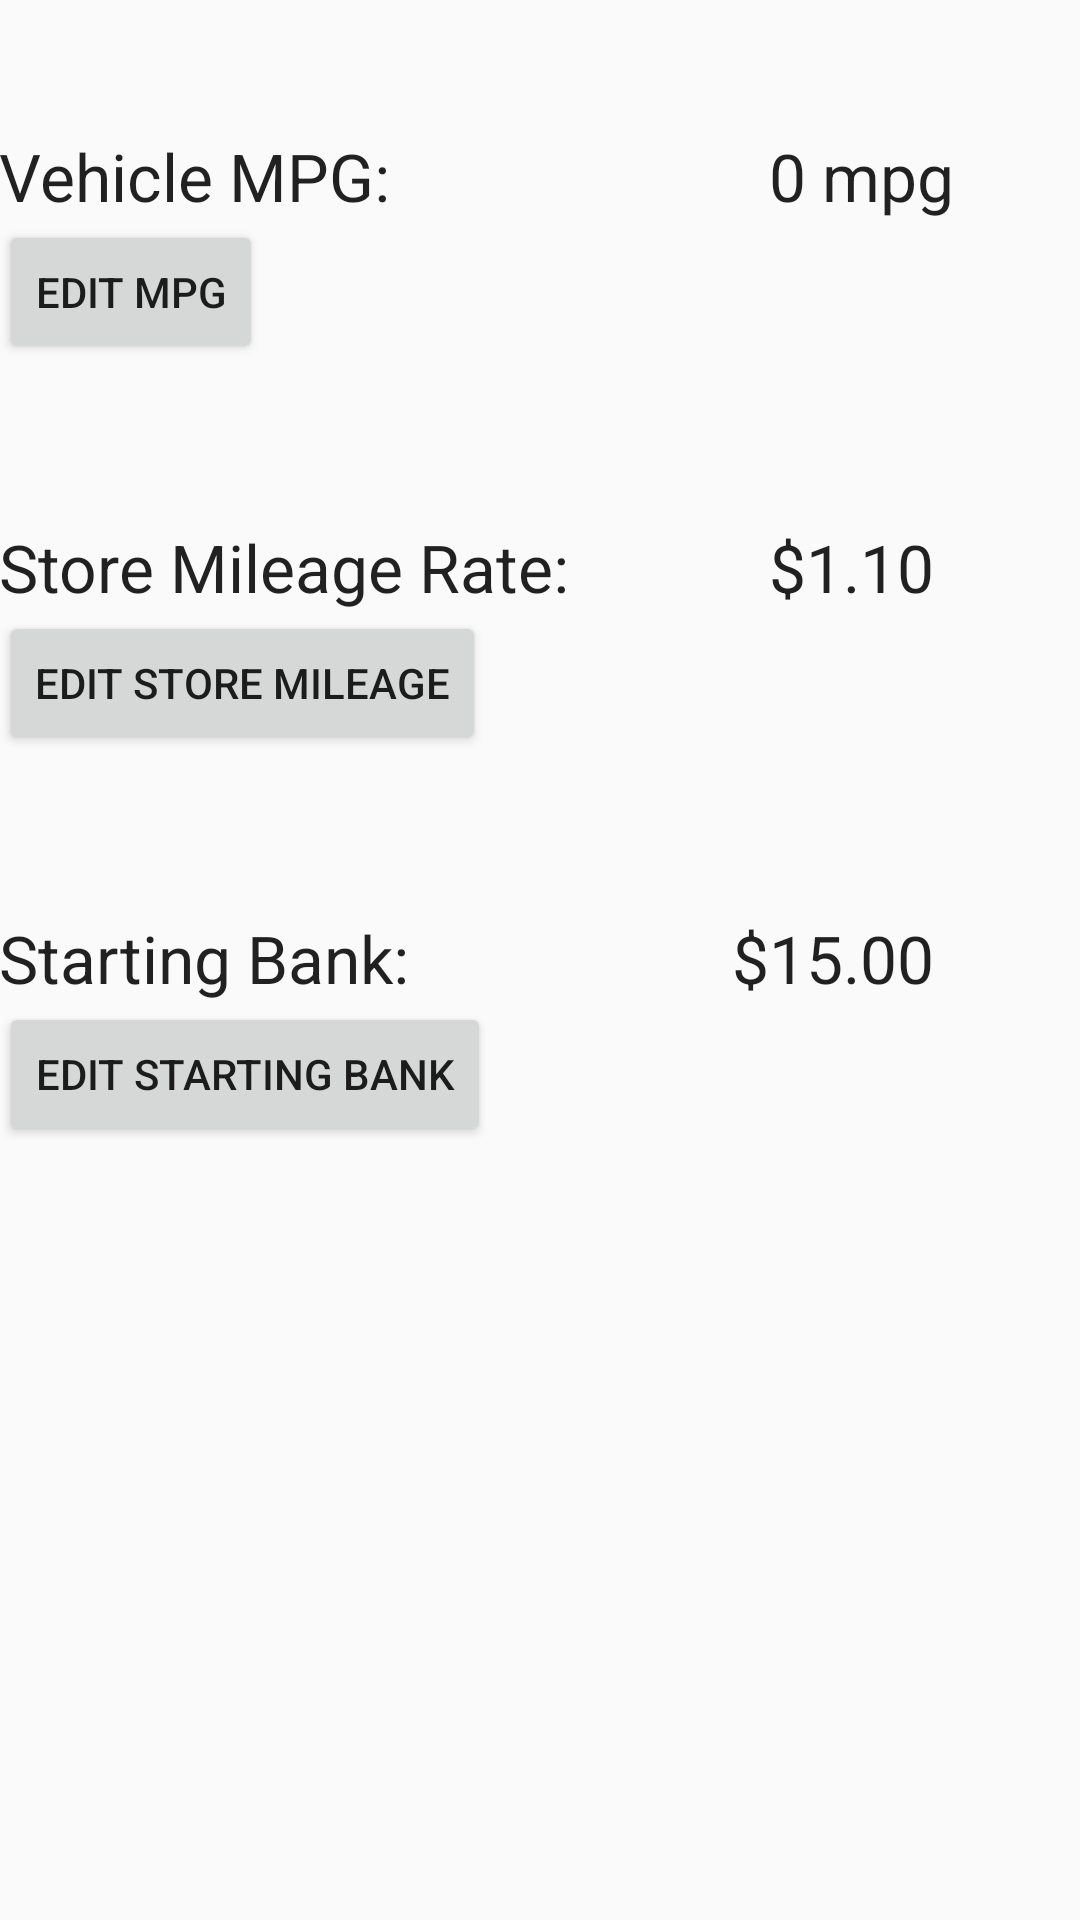

Write the Android layout XML for this screen, with the resource values it uses.
<!-- AndroidManifest.xml: application theme AppTheme -->
<!-- res/layout/activity_settings.xml -->
<?xml version="1.0" encoding="utf-8"?>

<RelativeLayout xmlns:android="http://schemas.android.com/apk/res/android"
    xmlns:tools="http://schemas.android.com/tools"
    android:layout_width="match_parent"
    android:layout_height="match_parent"
    android:paddingBottom="@dimen/activity_vertical_margin"
    android:paddingLeft="@dimen/activity_horizontal_margin"
    android:paddingRight="@dimen/activity_horizontal_margin"
    android:paddingTop="@dimen/activity_vertical_margin"
    android:screenOrientation="portrait"
    tools:context="luckong.deliverydrivertiplog.settings">

    <TextView
        android:layout_width="wrap_content"
        android:layout_height="wrap_content"
        android:textAppearance="?android:attr/textAppearanceLarge"
        android:text="Vehicle MPG: "
        android:id="@+id/vehicleMPGTitle"
        android:layout_marginTop="44dp"
        android:layout_alignParentTop="true"
        android:layout_alignParentLeft="true"
        android:layout_alignParentStart="true" />


    <Button
        style="?android:attr/buttonStyleSmall"
        android:layout_width="wrap_content"
        android:layout_height="wrap_content"
        android:text="Edit MPG"
        android:id="@+id/mpgEdit"
        android:layout_below="@+id/vehicleMPGTitle"
        android:layout_alignParentLeft="true"
        android:layout_alignParentStart="true" />

    <TextView
        android:layout_width="wrap_content"
        android:layout_height="wrap_content"
        android:textAppearance="?android:attr/textAppearanceLarge"
        android:text="0 mpg"
        android:id="@+id/vehicleMPG"
        android:layout_alignTop="@+id/vehicleMPGTitle"
        android:layout_alignLeft="@+id/storeMileage"
        android:layout_alignStart="@+id/storeMileage" />

    <TextView
        android:layout_width="wrap_content"
        android:layout_height="wrap_content"
        android:textAppearance="?android:attr/textAppearanceLarge"
        android:text="Store Mileage Rate: "
        android:id="@+id/storeMileageTitle"
        android:layout_below="@+id/mpgEdit"
        android:layout_alignParentLeft="true"
        android:layout_alignParentStart="true"
        android:layout_marginTop="53dp" />

    <TextView
        android:layout_width="wrap_content"
        android:layout_height="wrap_content"
        android:textAppearance="?android:attr/textAppearanceLarge"
        android:text="$1.10"
        android:id="@+id/storeMileage"
        android:layout_alignTop="@+id/storeMileageTitle"
        android:layout_alignParentRight="true"
        android:layout_alignParentEnd="true"
        android:layout_marginRight="49dp"
        android:layout_marginEnd="49dp" />

    <Button
        style="?android:attr/buttonStyleSmall"
        android:layout_width="wrap_content"
        android:layout_height="wrap_content"
        android:text="Edit Store Mileage"
        android:id="@+id/storeMileageEdit"
        android:layout_below="@+id/storeMileageTitle"
        android:layout_alignParentLeft="true"
        android:layout_alignParentStart="true" />

    <TextView
        android:layout_width="wrap_content"
        android:layout_height="wrap_content"
        android:textAppearance="?android:attr/textAppearanceLarge"
        android:text="Starting Bank: "
        android:id="@+id/startingBankTitle"
        android:layout_below="@+id/storeMileageEdit"
        android:layout_alignParentLeft="true"
        android:layout_alignParentStart="true"
        android:layout_marginTop="53dp" />

    <TextView
        android:layout_width="wrap_content"
        android:layout_height="wrap_content"
        android:textAppearance="?android:attr/textAppearanceLarge"
        android:text="$15.00"
        android:id="@+id/startingBank"
        android:layout_alignTop="@+id/startingBankTitle"
        android:layout_alignParentRight="true"
        android:layout_alignParentEnd="true"
        android:layout_marginRight="49dp"
        android:layout_marginEnd="49dp" />

    <Button
        style="?android:attr/buttonStyleSmall"
        android:layout_width="wrap_content"
        android:layout_height="wrap_content"
        android:text="Edit Starting Bank"
        android:id="@+id/startingBankEdit"
        android:layout_below="@+id/startingBankTitle"
        android:layout_alignParentLeft="true"
        android:layout_alignParentStart="true" />


</RelativeLayout>
<!-- resources referenced by this layout -->
<resources>
  <style name="AppTheme" parent="Theme.AppCompat.Light.DarkActionBar">
          
          <item name="colorPrimary">#85bb65</item>
          <item name="colorPrimaryDark">#85bb65</item>
          <item name="colorAccent">@color/colorAccent</item>
      </style>
  <!-- not gathered from this repository: default colours our renderer supplied (Android Studio template values) -->
  <color name="colorAccent">#FF03DAC5</color>
</resources>
